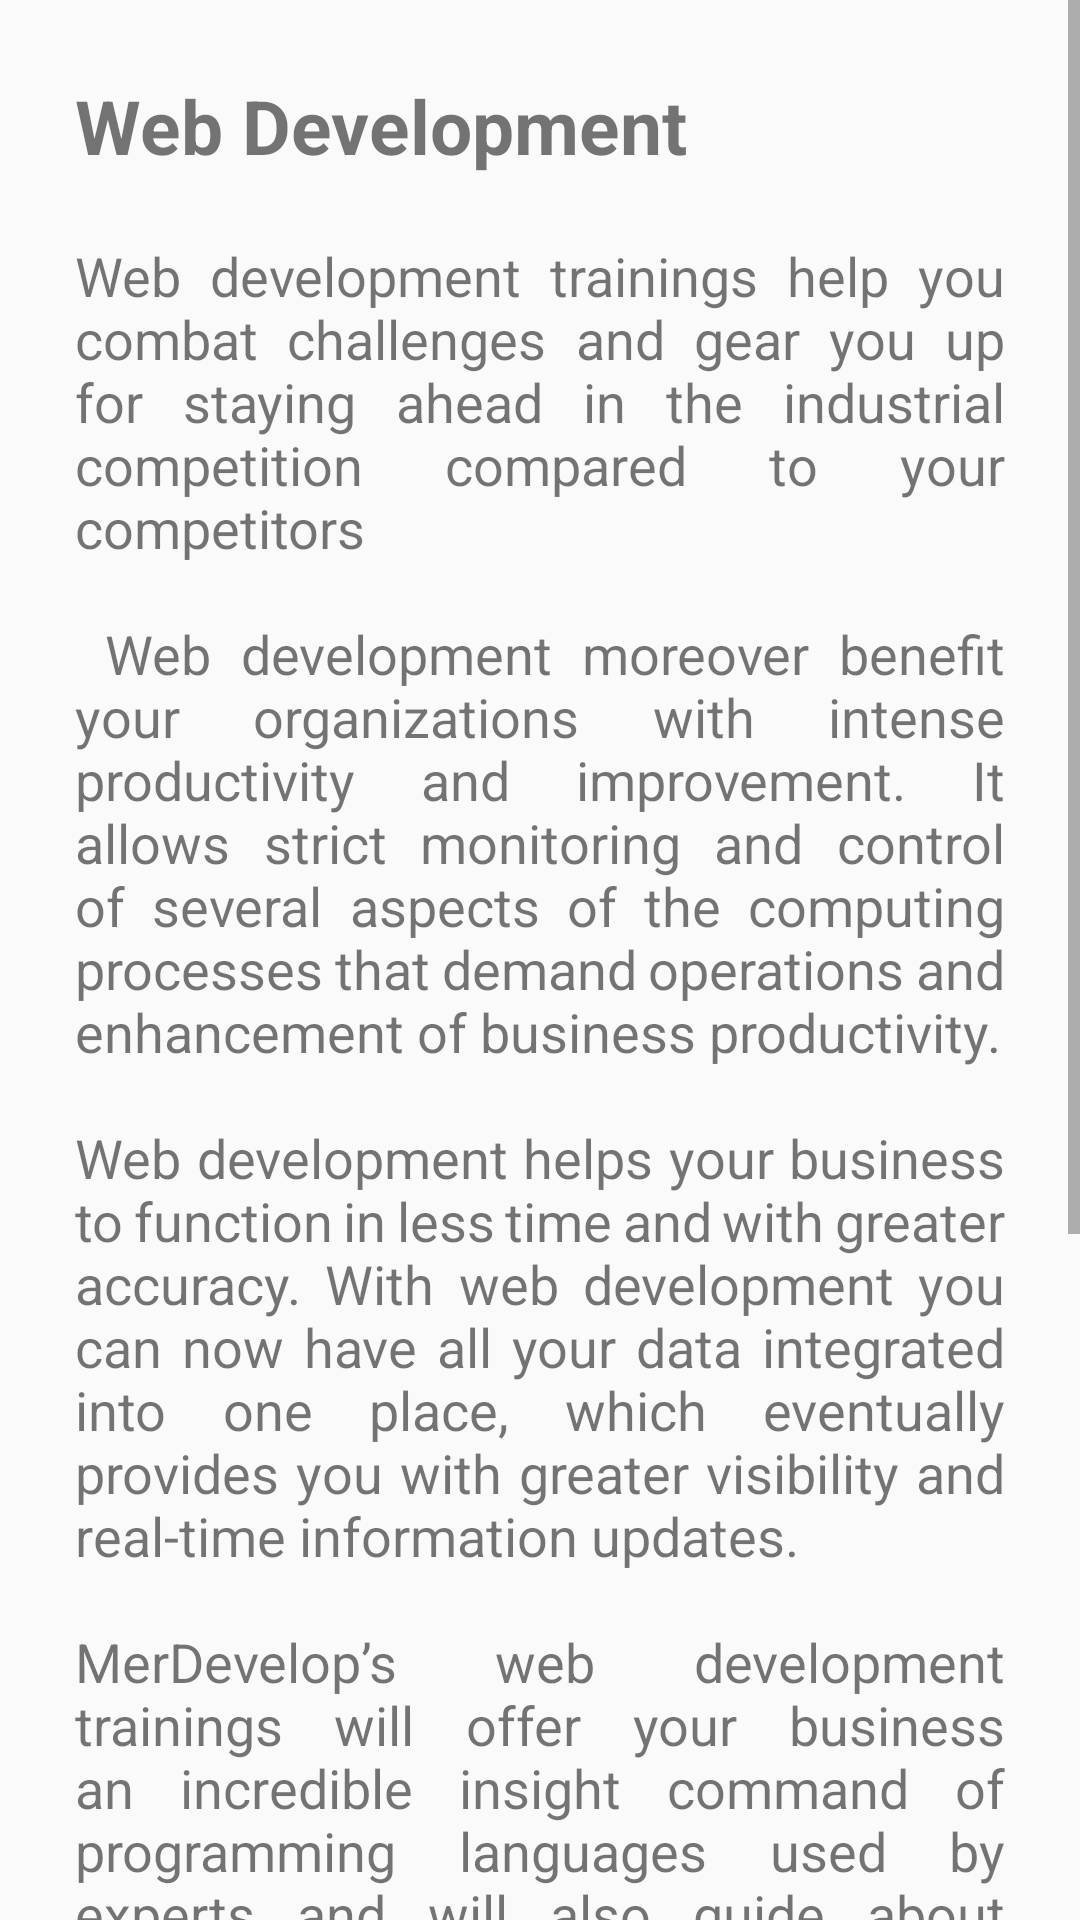

Android layout source for this screen:
<!-- AndroidManifest.xml: application theme AppTheme -->
<!-- res/layout/activity_training_webdevelopment.xml -->
<?xml version="1.0" encoding="utf-8"?>
<ScrollView xmlns:android="http://schemas.android.com/apk/res/android"
    xmlns:app="http://schemas.android.com/apk/res-auto"
    xmlns:tools="http://schemas.android.com/tools"
    android:layout_width="match_parent"
    android:layout_height="match_parent"
    tools:context=".TrainingWebdevelopment">
    <RelativeLayout
        android:layout_width="match_parent"
        android:layout_height="match_parent">

        <TextView
            android:layout_width="match_parent"
            android:layout_height="wrap_content"
            android:textStyle="bold"
            android:text="Web Development"
            android:textSize="25dp"
            android:layout_marginLeft="25dp"
            android:layout_marginTop="25dp"
            android:id="@+id/text"/>
        <TextView
            android:layout_width="match_parent"
            android:layout_height="match_parent"
            android:layout_below="@+id/text"
            android:layout_marginLeft="25dp"
            android:layout_marginRight="25dp"
            android:textSize="18dp"
            android:id="@+id/content"
            android:text="@string/webdevelopment"
            android:justificationMode="inter_word"/>
        <Button
            android:layout_width="match_parent"
            android:layout_height="wrap_content"
            android:layout_below="@+id/content"
            android:layout_centerInParent="true"
            android:background="@drawable/getstarted"
            android:padding="5dp"
            android:textSize="15dp"
            android:textColor="#FFFFFF"
            android:onClick="gototrainingsform"
            android:layout_marginBottom="25dp"
            android:layout_marginLeft="45dp"
            android:layout_marginRight="45dp"
            android:text="Get Started"/>

    </RelativeLayout>
</ScrollView>
<!-- resources referenced by this layout -->
<resources>
  <!-- drawable getstarted (drawable) -->
  <?xml version="1.0" encoding="utf-8"?>
  <shape xmlns:android="http://schemas.android.com/apk/res/android">
  
      <solid android:color="#17426b"
          android:width="1dp"/>
      <corners android:radius="100dp"/>
  
  </shape>
  <string name="webdevelopment">
          <br>\nWeb development trainings help you combat challenges and gear you up for staying ahead in the industrial competition compared to your competitors\n</br>
          <br>\n Web development moreover benefit your organizations with intense productivity and improvement. It allows strict monitoring and control of several aspects of the computing processes that demand operations and enhancement of business productivity.\n</br>
          <br>\nWeb development helps your business to function in less time and with greater accuracy. With web development you can now have all your data integrated into one place, which eventually provides you with greater visibility and real-time information updates.\n</br>
          <br>\nMerDevelop’s web development trainings will offer your business an incredible insight command of programming languages used by experts and will also guide about how they can really be helpful in understanding the industrial trend.\n</br>
          <br>\nMerDevelop’s web development training solutions with certified experts on the team will teach you the necessity of keep your website upgraded and updated with industrial trends. Thus, it is necessary you approach and invest MerDevelop’s web development training solutions for a successful journey in the market.\n</br>
      </string>
  <style name="AppTheme" parent="Theme.AppCompat.Light.NoActionBar">
          
          <item name="colorPrimary">@color/colorPrimary</item>
          <item name="colorPrimaryDark">@color/colorPrimaryDark</item>
          <item name="colorAccent">@color/colorAccent</item>
          <item name="fontFamily">@font/adamina</item>
  
      </style>
  <color name="colorPrimary">#0099ff</color>
  <color name="colorPrimaryDark">#0099ff</color>
  <color name="colorAccent">#03DAC5</color>
</resources>
